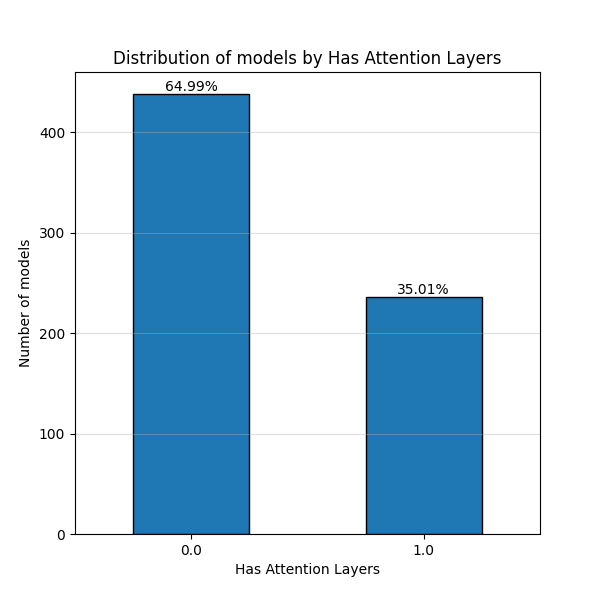

The file beside this chart, header and first rows:
Has Attention Layers, Count
0.0, 438
1.0, 236
